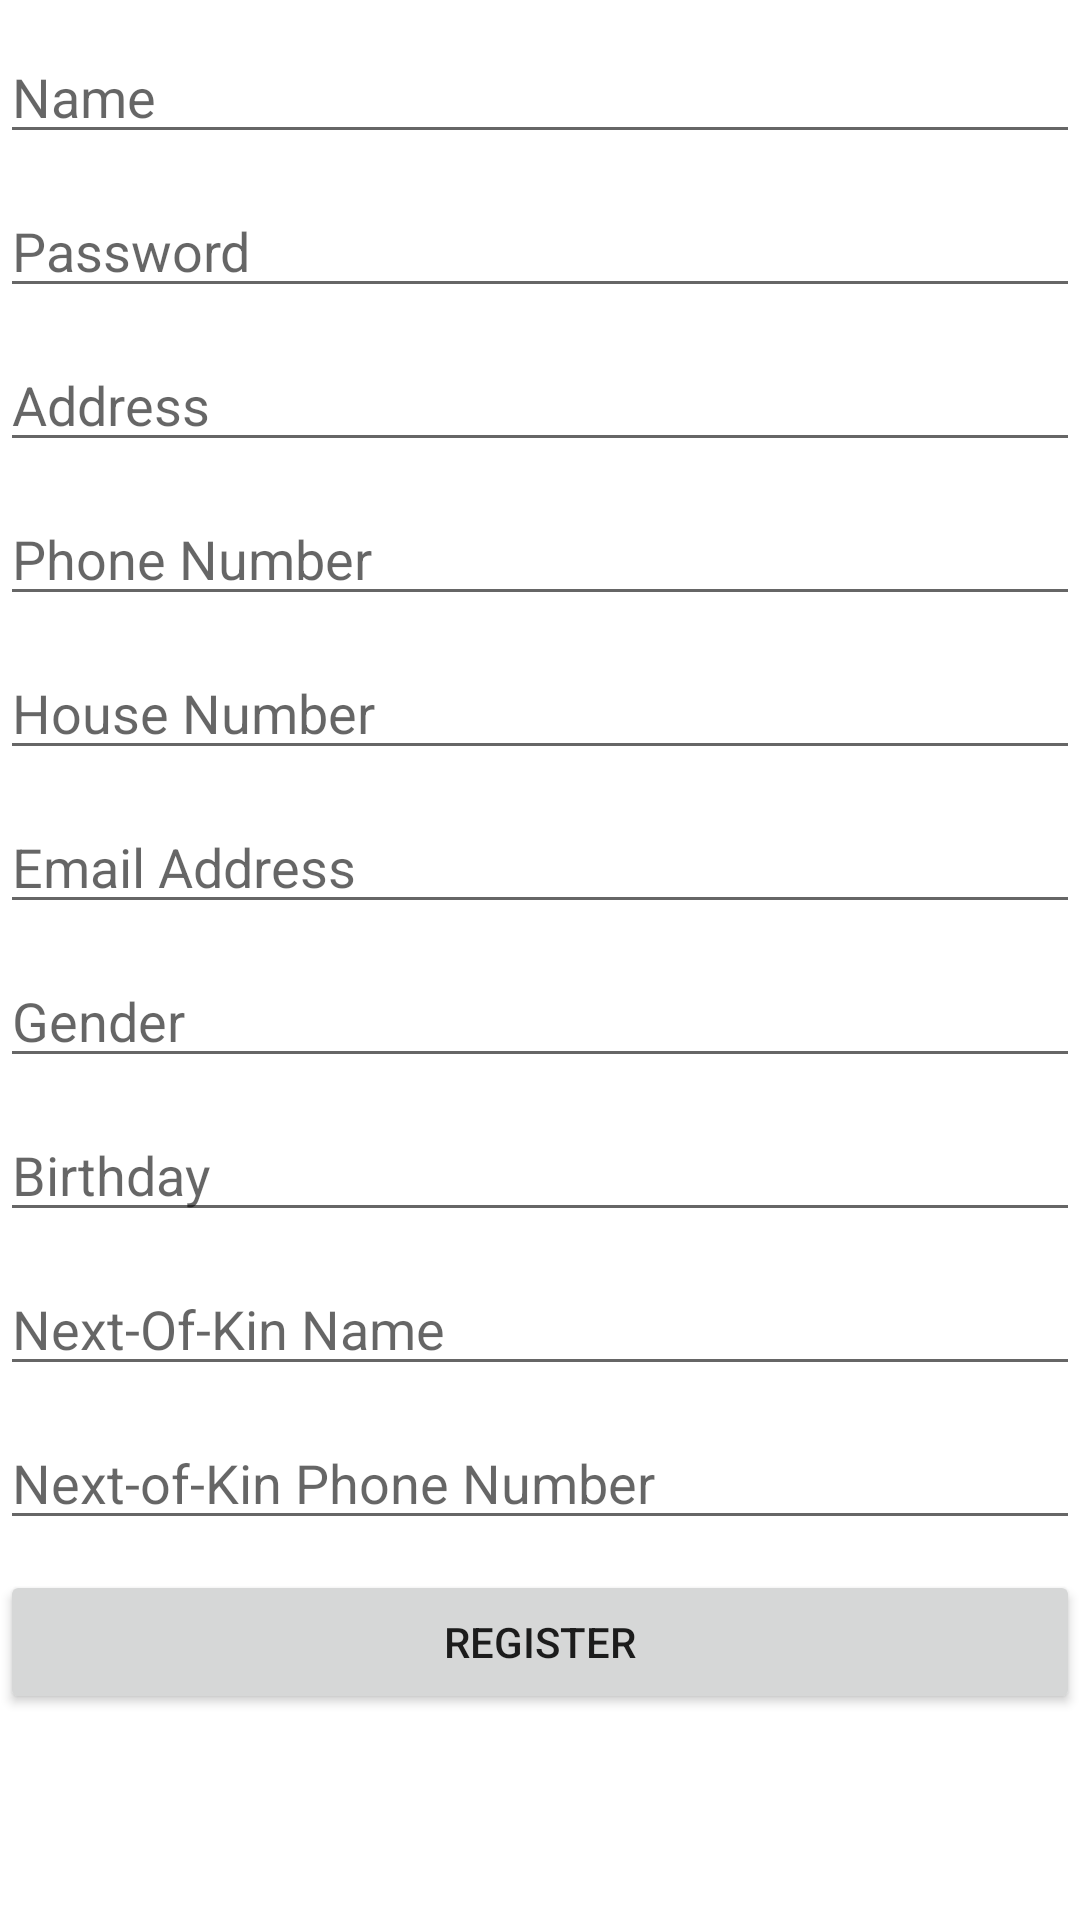

Layout XML and referenced resources for this Android screen:
<!-- AndroidManifest.xml: application theme Theme.Draw4Brains -->
<!-- res/layout/activity_firebase_test_wt.xml -->
<?xml version="1.0" encoding="utf-8"?>
<RelativeLayout xmlns:android="http://schemas.android.com/apk/res/android"
    xmlns:app="http://schemas.android.com/apk/res-auto"
    xmlns:tools="http://schemas.android.com/tools"
    android:layout_width="match_parent"
    android:layout_height="match_parent"
    tools:context=".firebaseTestWT">

    <EditText
        android:layout_width="match_parent"
        android:layout_height="wrap_content"
        android:hint="Name"
        android:id="@+id/name"
        android:layout_marginTop="10dp"/>

    <EditText
        android:layout_width="match_parent"
        android:layout_height="wrap_content"
        android:hint="Password"
        android:id="@+id/password"
        android:layout_below="@id/name"
        android:layout_marginTop="10dp"/>

    <EditText
        android:layout_width="match_parent"
        android:layout_height="wrap_content"
        android:hint="Address"
        android:id="@+id/address"
        android:layout_below="@id/password"
        android:layout_marginTop="10dp"/>

    <EditText
        android:layout_width="match_parent"
        android:layout_height="wrap_content"
        android:hint="Phone Number"
        android:id="@+id/phoneNum"
        android:layout_below="@id/address"
        android:layout_marginTop="10dp"/>

    <EditText
        android:layout_width="match_parent"
        android:layout_height="wrap_content"
        android:hint="House Number"
        android:id="@+id/houseNum"
        android:layout_below="@id/phoneNum"
        android:layout_marginTop="10dp"/>

    <EditText
        android:layout_width="match_parent"
        android:layout_height="wrap_content"
        android:hint="Email Address"
        android:id="@+id/email"
        android:layout_below="@id/houseNum"
        android:layout_marginTop="10dp"/>

    <EditText
        android:layout_width="match_parent"
        android:layout_height="wrap_content"
        android:hint="Gender"
        android:id="@+id/gender"
        android:layout_below="@id/email"
        android:layout_marginTop="10dp"/>

    <EditText
        android:layout_width="match_parent"
        android:layout_height="wrap_content"
        android:hint="Birthday"
        android:id="@+id/birthday"
        android:layout_below="@id/gender"
        android:layout_marginTop="10dp"/>

    <EditText
        android:layout_width="match_parent"
        android:layout_height="wrap_content"
        android:hint="Next-Of-Kin Name"
        android:id="@+id/nokName"
        android:layout_below="@id/birthday"
        android:layout_marginTop="10dp"/>

    <EditText
        android:layout_width="match_parent"
        android:layout_height="wrap_content"
        android:hint="Next-of-Kin Phone Number"
        android:id="@+id/nokPhoneNum"
        android:layout_below="@id/nokName"
        android:layout_marginTop="10dp"/>

    <Button
        android:layout_width="match_parent"
        android:layout_height="wrap_content"
        android:layout_marginTop="10dp"
        android:layout_below="@id/nokPhoneNum"
        android:text="register"
        android:id="@+id/register"/>

</RelativeLayout>
<!-- resources referenced by this layout -->
<resources>
  <style name="Theme.Draw4Brains" parent="Theme.MaterialComponents.DayNight.DarkActionBar">
          
          <item name="colorPrimary">@color/purple_500</item>
          <item name="colorPrimaryVariant">@color/purple_700</item>
          <item name="colorOnPrimary">@color/white</item>
          
          <item name="colorSecondary">@color/teal_200</item>
          <item name="colorSecondaryVariant">@color/teal_700</item>
          <item name="colorOnSecondary">@color/black</item>
          
          <item name="android:statusBarColor" tools:targetApi="l">?attr/colorPrimaryVariant</item>
          
      </style>
  <color name="purple_500">#FF6200EE</color>
  <color name="purple_700">#FF3700B3</color>
  <color name="white">#FFFFFFFF</color>
  <color name="teal_200">#FF03DAC5</color>
  <color name="teal_700">#FF018786</color>
  <color name="black">#FF000000</color>
</resources>
